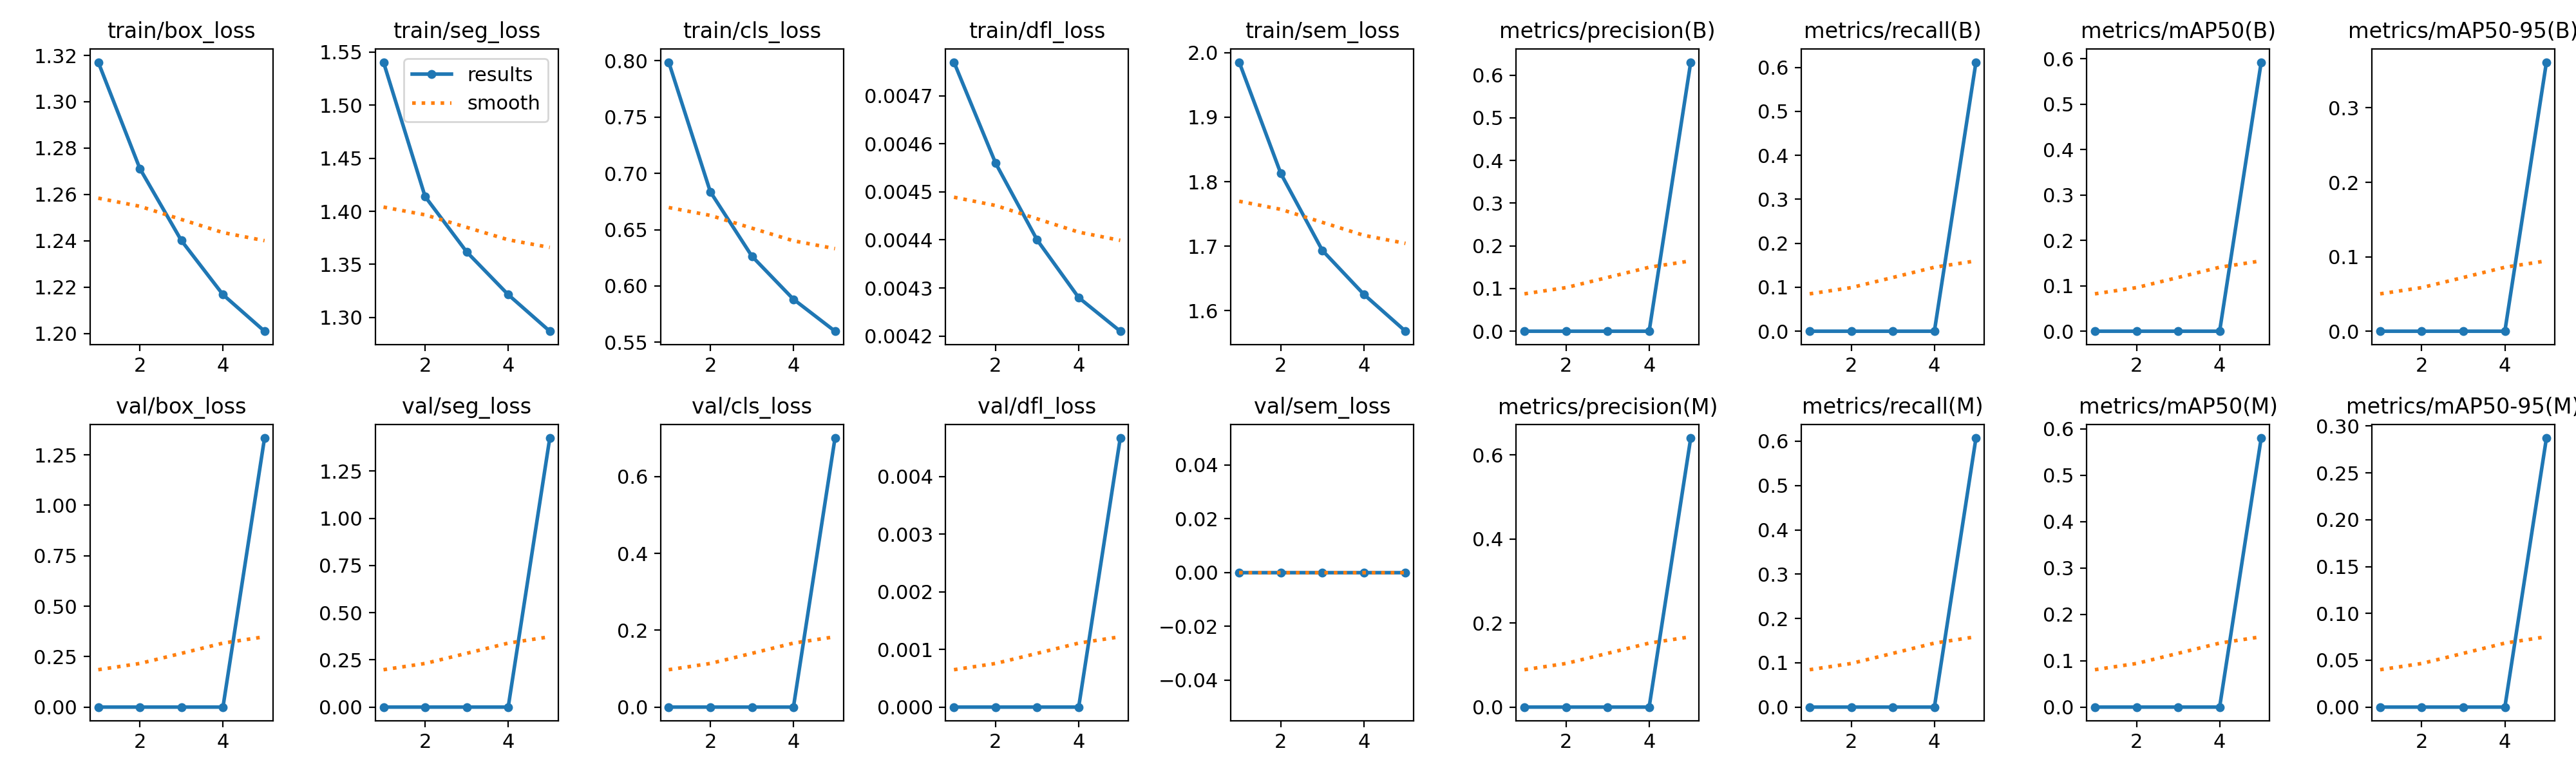

The data file committed next to this chart (first rows):
epoch, time, train/box_loss, train/seg_loss, train/cls_loss, train/dfl_loss, train/sem_loss, metrics/precision(B), metrics/recall(B), metrics/mAP50(B), metrics/mAP50-95(B), metrics/precision(M), metrics/recall(M), metrics/mAP50(M), metrics/mAP50-95(M), val/box_loss, val/seg_loss, val/cls_loss, val/dfl_loss, val/sem_loss, lr/pg0, lr/pg1, lr/pg2
1, 41.07, 1.317, 1.541, 0.7987, 0.00477, 1.985, 0, 0, 0, 0, 0, 0, 0, 0, 0, 0, 0, 0, 0, 0.0004127, 0.0004127, 0.0004127
2, 167.1, 1.271, 1.414, 0.6837, 0.00456, 1.813, 0, 0, 0, 0, 0, 0, 0, 0, 0, 0, 0, 0, 0, 0.0006652, 0.0006652, 0.0006652
3, 204.6, 1.24, 1.362, 0.6265, 0.0044, 1.694, 0, 0, 0, 0, 0, 0, 0, 0, 0, 0, 0, 0, 0, 0.0007526, 0.0007526, 0.0007526
4, 240.6, 1.217, 1.321, 0.5883, 0.00428, 1.625, 0, 0, 0, 0, 0, 0, 0, 0, 0, 0, 0, 0, 0, 0.0005075, 0.0005075, 0.0005075
5, 993.8, 1.201, 1.287, 0.5599, 0.00421, 1.568, 0.6302, 0.6118, 0.5928, 0.3614, 0.6405, 0.6072, 0.58, 0.2871, 1.333, 1.425, 0.7002, 0.00467, 0, 0.00026, 0.00026, 0.00026
